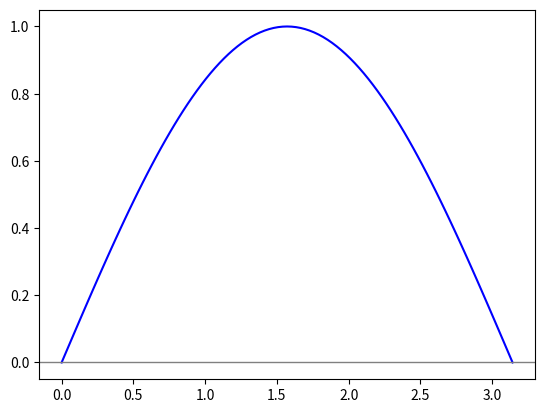

The script that saved this image:
import numpy as np
from scipy.integrate import quad
import matplotlib.pyplot as plt

def f(x):
    return np.sin(x)

def trapecio(a, b, n):
    x = np.linspace(a, b, n+1)
    y = f(x)
    h = (b - a) / n
    integral = h * (np.sum(y) - (y[0] + y[-1]) / 2)
    plt.plot(x,y,label='sin(x)', color = 'blue')
    plt.axhline(0, color = 'grey', linewidth=1)
    #plt.scatter(x0, y0)
    plt.show()
    print(x)
    return integral

#Grafica
   
   

# Comparación con la solución exacta
resultado_trapecio = trapecio(0, np.pi, 100)
resultado_real, error_quad = quad(f, 0, np.pi)
print(f"Integral numérica: {resultado_trapecio:.20f}, Exacta: {resultado_real:.10f}")
print(f"Error de quad: {error_quad:.20f}")










































